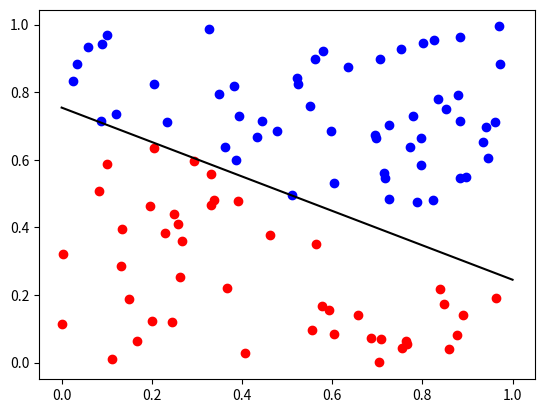

This figure's Python source:
import numpy as np
import matplotlib.pyplot as plt

def datagen(n):
    dataset=list()
    for i in range(n):
        p=[np.random.random() for i in range(2)]
        if (-p[0]/2 + 0.75) <= p[1]:
            p.append(1)
        else:
            p.append(-1)
        dataset.append(p)
    return dataset
    
def split(dataset, d_app_prop, nb_points):
    return dataset[:int(d_app_prop*nb_points)], dataset[int(d_app_prop*nb_points):]
    
def ptrain(d_app):
    theta=np.array([np.random.random() for i in range(3)])
    i=0
    while i < len(d_app):
        x_plus=np.array([d_app[i][0], d_app[i][1], 1])
        if sign(np.vdot(theta, x_plus))==d_app[i][2]:
            i+=1
        else:
            theta=theta + d_app[i][2]*x_plus
            i=0
    return theta
    
def sign(x):
    if x >= 0:
        return 1
    return -1
    
def ptest(x, theta):
    x_plus=np.array([x[0], x[1], 1])
    return sign(np.vdot(x_plus, theta))

dataset=datagen(100)
x_pos=[dataset[i][0] for i in range(100) if dataset[i][2]==1]
y_pos=[dataset[i][1] for i in range(100) if dataset[i][2]==1]
x_neg=[dataset[i][0] for i in range(100) if dataset[i][2]==-1]
y_neg=[dataset[i][1] for i in range(100) if dataset[i][2]==-1]
plt.plot(x_neg,y_neg,'or')
plt.plot(x_pos,y_pos,'ob')
d_app,d_test=split(dataset,0.8,100)
theta=ptrain(d_app)
plt.plot([(-theta[0]*x - theta[2]) / theta[1] for x in range(2)], color="black")

total = 0
for i in range(100):
    cpt=0
    for p in d_test:
        real=p[2]
        pred=ptest(p,theta)
        if pred==real:
            cpt+=1
    total += cpt/len(d_test)*100 
print(total/100, "% de bonne classification")
